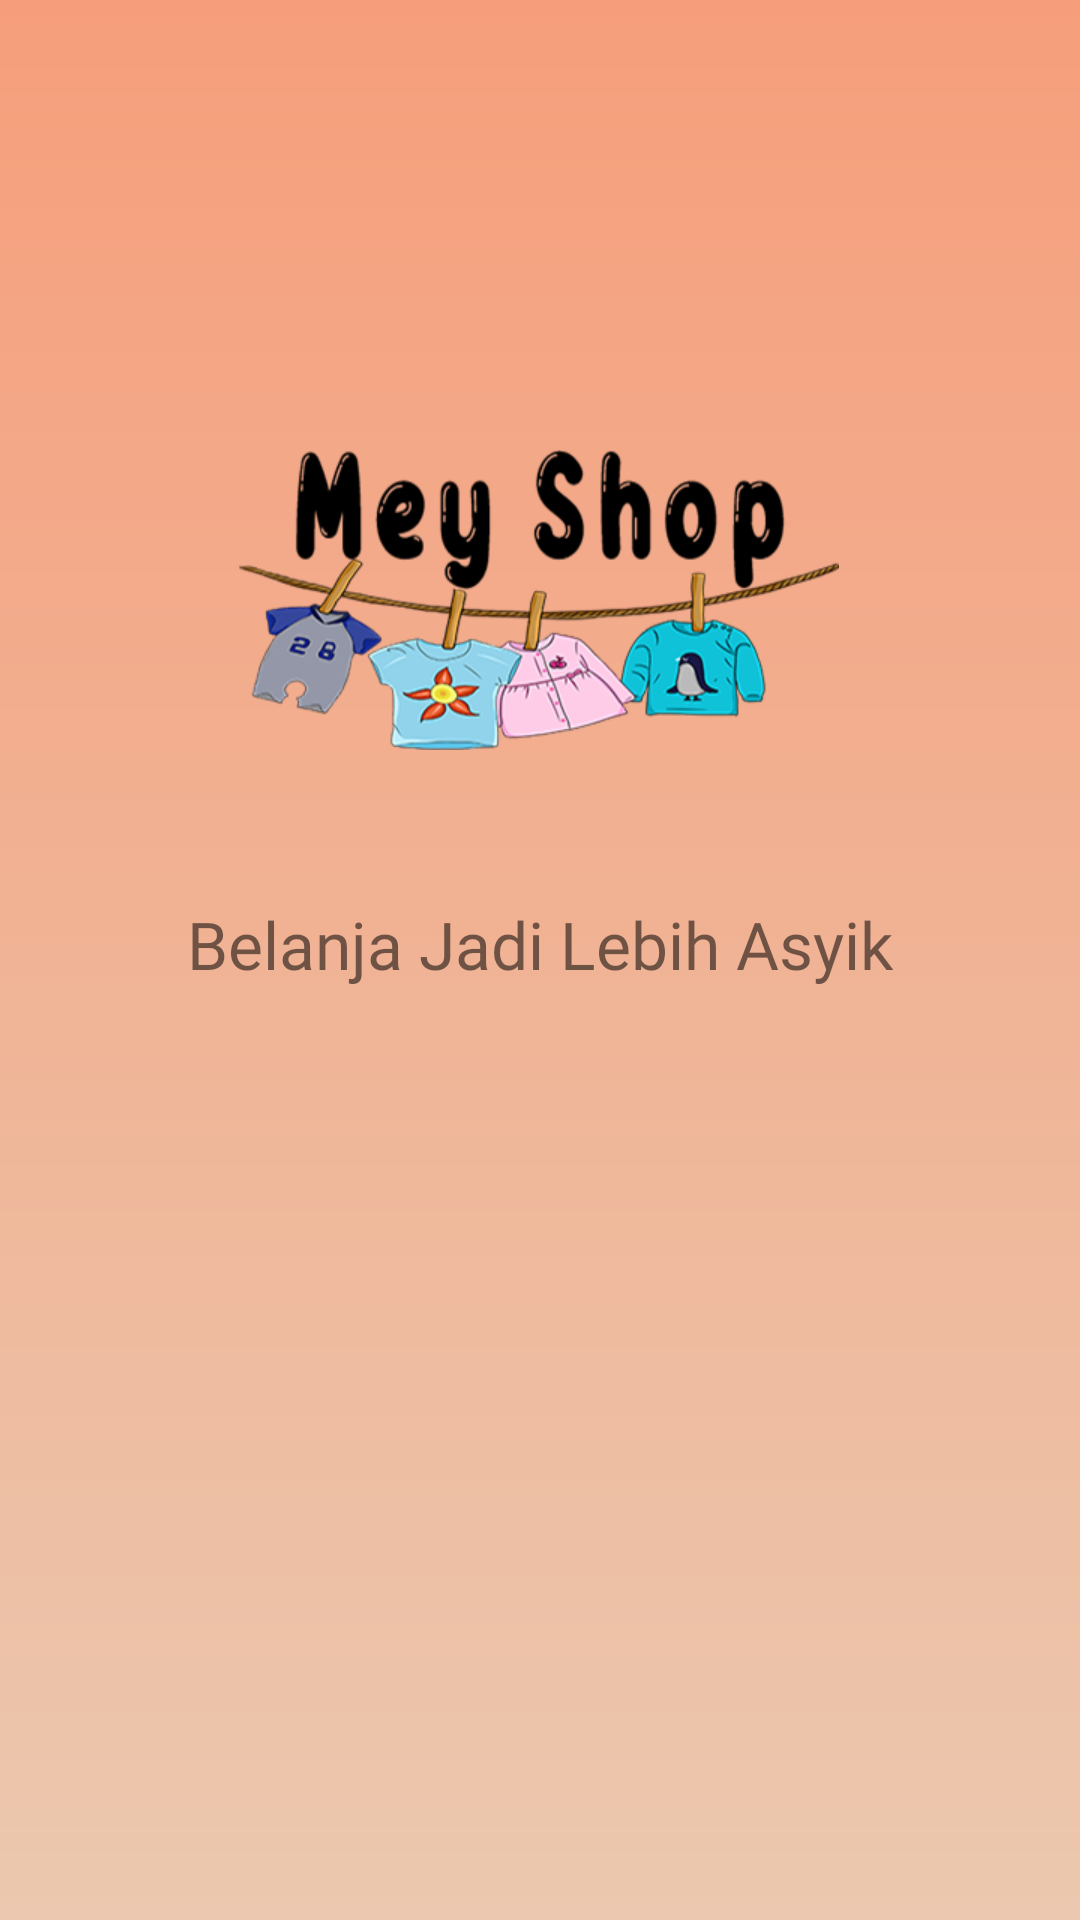

Android layout source for this screen:
<!-- AndroidManifest.xml: application theme AppTheme -->
<!-- res/layout/activity_splash.xml -->
<?xml version="1.0" encoding="utf-8"?>
<androidx.constraintlayout.widget.ConstraintLayout xmlns:android="http://schemas.android.com/apk/res/android"
    xmlns:app="http://schemas.android.com/apk/res-auto"
    xmlns:tools="http://schemas.android.com/tools"
    android:layout_width="match_parent"
    android:layout_height="match_parent"
    tools:context=".views.SplashActivity">

    <View
        android:background="@drawable/bggetstarted"
        android:layout_width="match_parent"
        android:layout_height="match_parent"/>

    <ImageView
        android:id="@+id/iv_logo"
        android:layout_width="200dp"
        android:layout_height="100dp"
        android:layout_marginTop="150dp"
        android:layout_marginEnd="8dp"
        android:layout_marginStart="8dp"
        android:src="@drawable/logo"
        app:layout_constraintEnd_toEndOf="parent"
        app:layout_constraintHorizontal_bias="0.497"
        app:layout_constraintStart_toStartOf="parent"
        app:layout_constraintTop_toTopOf="parent" />

    <TextView
        android:id="@+id/tv_slogan"
        android:layout_width="wrap_content"
        android:layout_height="wrap_content"
        android:layout_marginTop="50dp"
        android:layout_marginEnd="8dp"
        android:layout_marginStart="8dp"
        android:fontFamily="@font/kufamregular"
        android:textSize="22sp"
        android:text="@string/slogan"
        app:layout_constraintEnd_toEndOf="parent"
        app:layout_constraintStart_toStartOf="parent"
        app:layout_constraintTop_toBottomOf="@+id/iv_logo" />


</androidx.constraintlayout.widget.ConstraintLayout>
<!-- resources referenced by this layout -->
<resources>
  <!-- drawable bggetstarted (drawable) -->
  <shape xmlns:android="http://schemas.android.com/apk/res/android"
      android:shape="rectangle">
  
  
      <gradient
          android:angle="90"
          android:endColor="@color/orangePrimary"
          android:startColor="#EBC8AF"/>
  
      <size
          android:width="720dp"
          android:height="1080dp" />
  
  </shape>
  <!-- drawable logo: png bitmap (drawable, 323029 bytes) -->
  <string name="slogan">Belanja Jadi Lebih Asyik</string>
  <style name="AppTheme" parent="Theme.AppCompat.Light.NoActionBar">
          
          <item name="colorPrimary">@color/colorPrimary</item>
          <item name="colorPrimaryDark">@color/colorPrimaryDark</item>
          <item name="colorAccent">@color/colorAccent</item>
      </style>
      //button
  <color name="orangePrimary">#F69E7B</color>
  <color name="colorPrimary">#EEDAD1</color>
  <color name="colorPrimaryDark">#F69E7B</color>
  <color name="colorAccent">#D4B5B0</color>
</resources>
